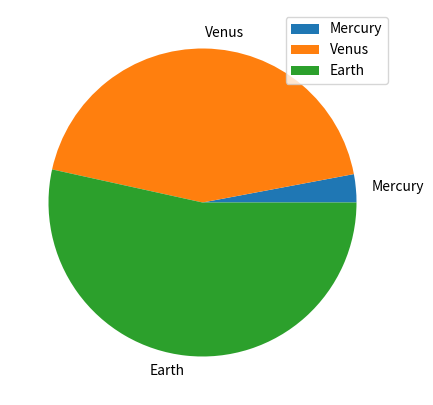
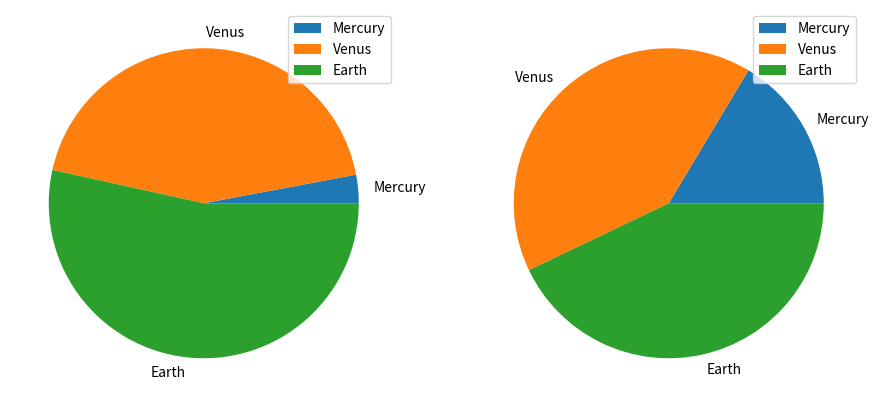

Here is the Python script that generated these plots, in order:
import pandas as pd
import matplotlib.pyplot as plt

df = pd.DataFrame({'mass': [0.330, 4.87 , 5.97],
                   'radius': [2439.7, 6051.8, 6378.1]},
                  index=['Mercury', 'Venus', 'Earth'])
plot = df.plot.pie(y='mass', figsize=(5, 5))
plt.show()
plot = df.plot.pie(subplots=True, figsize=(11, 6))
plt.show()